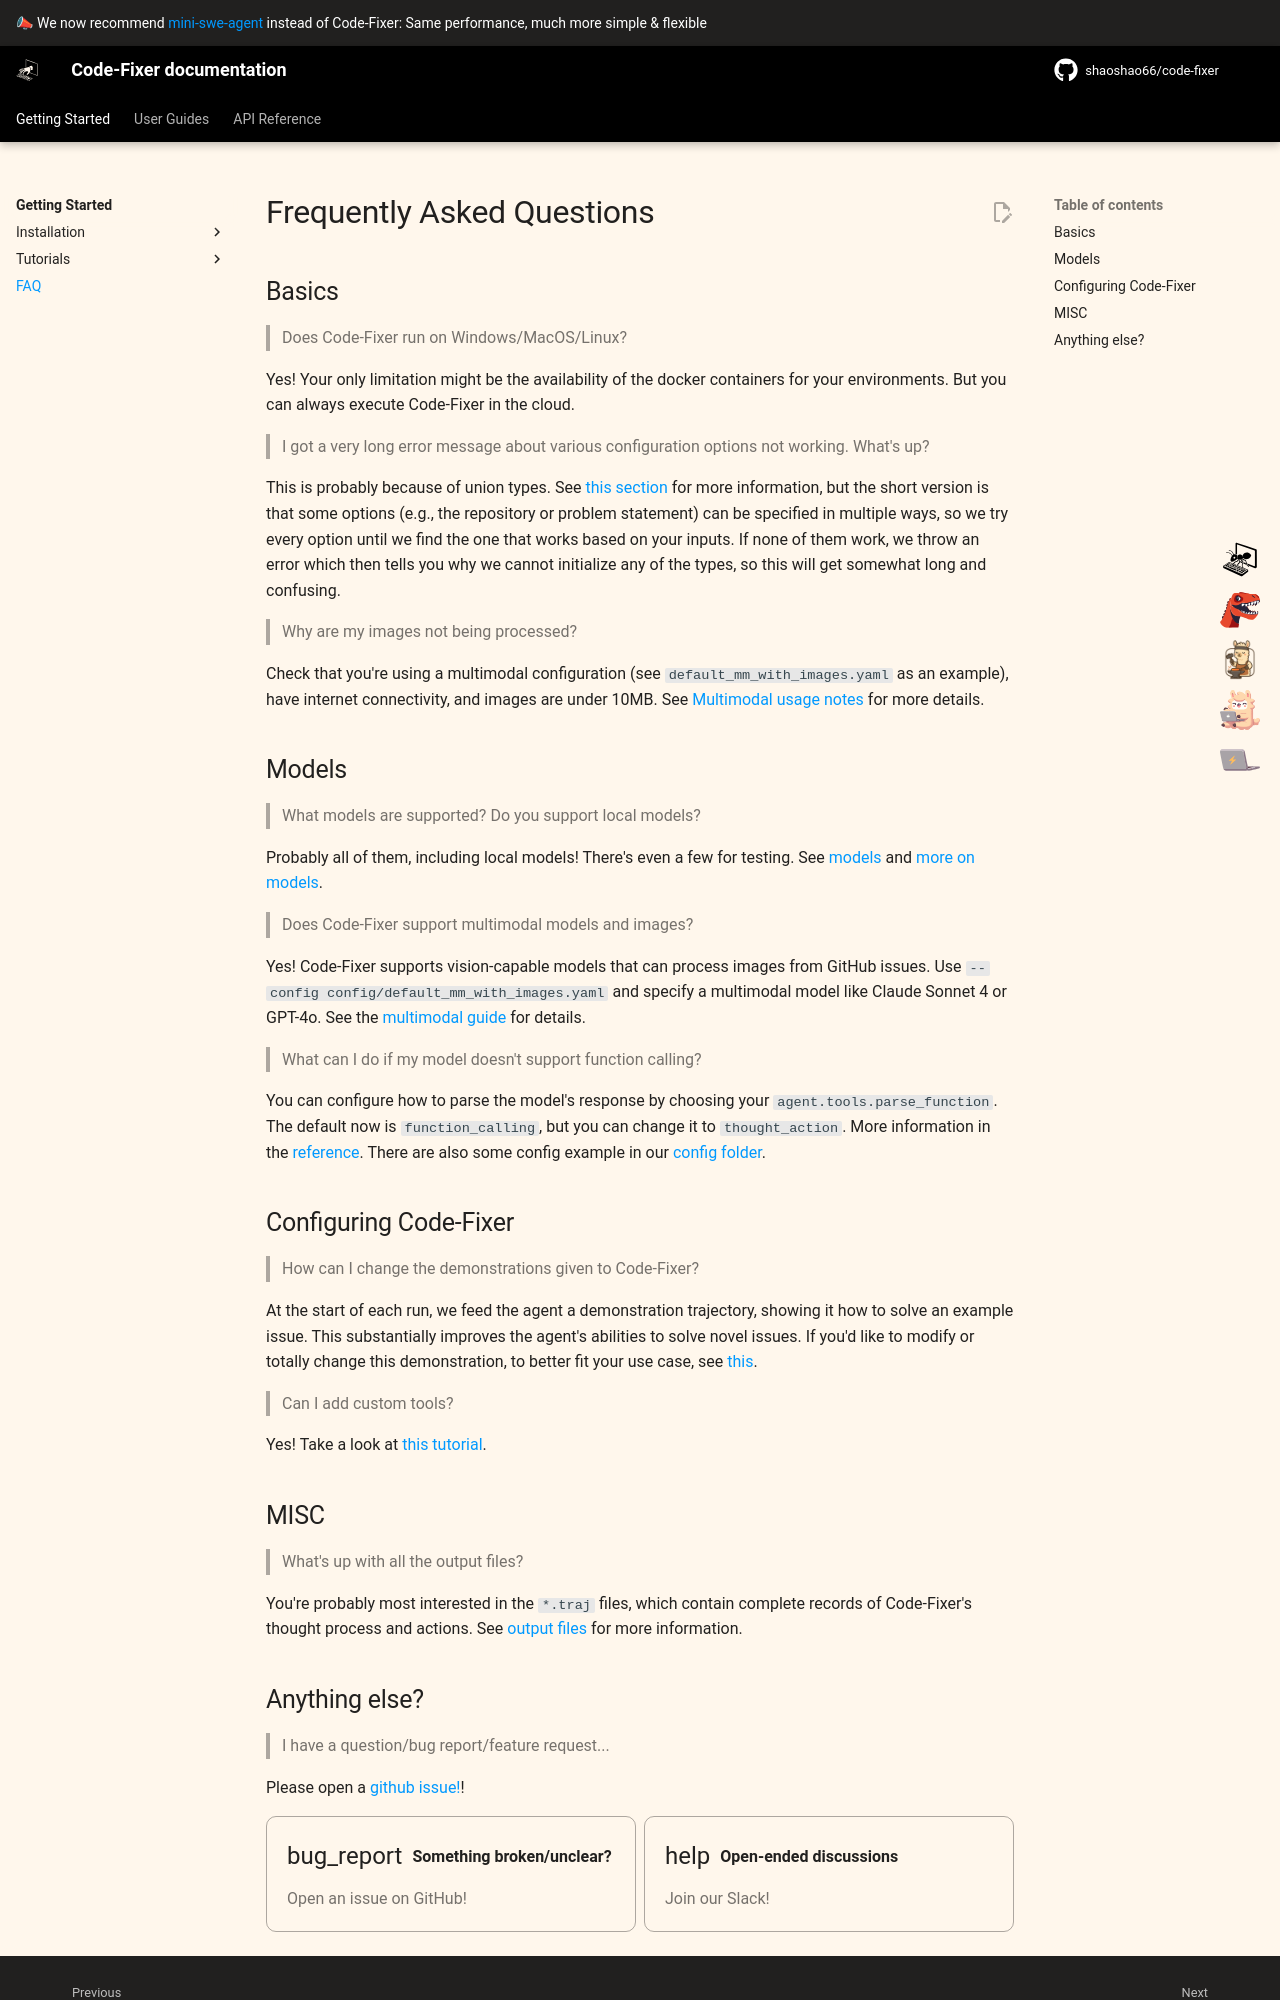

repository: shaoshao66/code-fixer · page: 1.0/faq/index.html · generator: mkdocs

# Frequently Asked Questions

## Basics

> Does Code-Fixer run on Windows/MacOS/Linux?

Yes! Your only limitation might be the availability of the docker containers for your environments.
But you can always execute Code-Fixer in the cloud.

> I got a very long error message about various configuration options not working. What's up?

This is probably because of union types.
See [this section](usage/cl_tutorial.md#union-types) for more information, but the short version is that some options (e.g., the repository or problem statement) can be specified in multiple ways, so we try every option until we find the one that works based on your inputs.
If none of them work, we throw an error which then tells you why we cannot initialize any of the types, so this will get somewhat long and confusing.

> Why are my images not being processed?

Check that you're using a multimodal configuration (see `default_mm_with_images.yaml` as an example), have internet connectivity, and images are under 10MB. See [Multimodal usage notes](usage/multimodal.md) for more details.

## Models

> What models are supported? Do you support local models?

Probably all of them, including local models! There's even a few for testing. See [models](installation/keys.md) and [more on models](config/models.md).

> Does Code-Fixer support multimodal models and images?

Yes! Code-Fixer supports vision-capable models that can process images from GitHub issues. Use `--config config/default_mm_with_images.yaml` and specify a multimodal model like Claude Sonnet 4 or GPT-4o. See the [multimodal guide](usage/multimodal.md) for details.

> What can I do if my model doesn't support function calling?

You can configure how to parse the model's response by choosing your `agent.tools.parse_function`.
The default now is `function_calling`, but you can change it to `thought_action`.
More information in the [reference](reference/parsers.md).
There are also some config example in our [config folder](https://github.com/shaoshao66/code-fixer/tree/main/config).

## Configuring Code-Fixer

> How can I change the demonstrations given to Code-Fixer?

At the start of each run, we feed the agent a demonstration trajectory, showing it how to solve an example issue.
This substantially improves the agent's abilities to solve novel issues.
If you'd like to modify or totally change this demonstration, to better fit your use case, see [this](config/demonstrations.md).

> Can I add custom tools?

Yes! Take a look at [this tutorial](usage/adding_custom_tools.md).

## MISC

> What's up with all the output files?

You're probably most interested in the `*.traj` files, which contain complete records of Code-Fixer's thought process and actions. See [output files](usage/trajectories.md) for more information.
